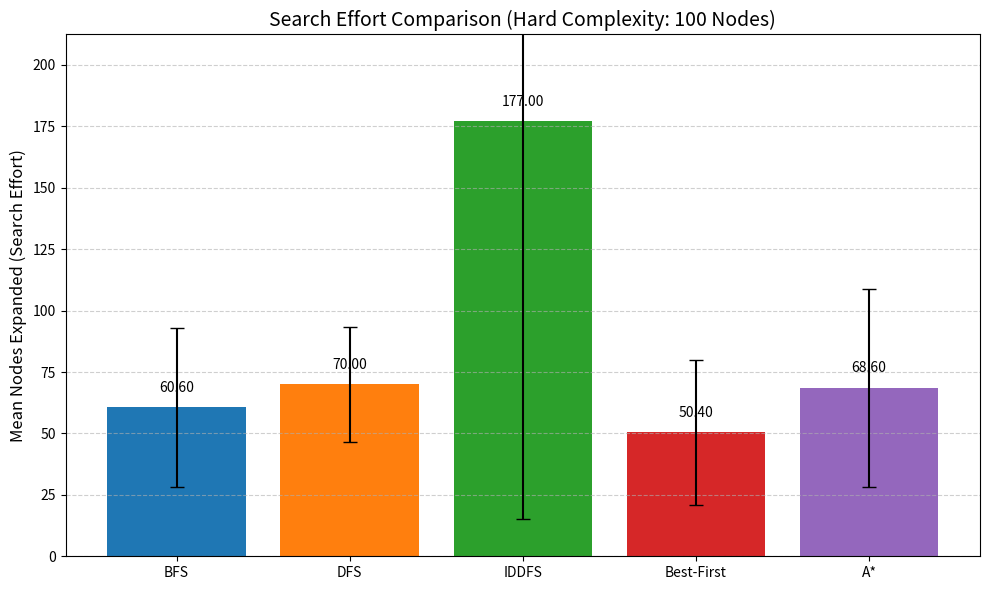

This chart was generated by the following Python code:
import matplotlib.pyplot as plt
import numpy as np

"""Warning!!!: AI Generated Chart, with given input from benchmarking"""

def generate_benchmark_chart():
    """
    Generates a bar chart comparing Nodes Expanded in the Hard complexity setting
    using the final validated data.
    """
    # Data from the Hard Complexity setting in your final output:
    algorithms = ['BFS', 'DFS', 'IDDFS', 'Best-First', 'A*']
    
    # Extract the mean nodes expanded for Hard setting:
    # BFS: 60.60, DFS: 70.00, IDDFS: 177.00, Best-First: 50.40, A*: 68.60
    means = [60.60, 70.00, 177.00, 50.40, 68.60]
    
    # Extract the std deviation for nodes expanded for Hard setting:
    # BFS: 32.24, DFS: 23.42, IDDFS: 161.96, Best-First: 29.42, A*: 40.36
    stds = [32.24, 23.42, 161.96, 29.42, 40.36]

    # Define colors for better contrast
    colors = ['#1f77b4', '#ff7f0e', '#2ca02c', '#d62728', '#9467bd']

    plt.figure(figsize=(10, 6))
    
    # Create the bar chart with error bars (Std Dev)
    bars = plt.bar(algorithms, means, yerr=stds, capsize=5, color=colors)

    plt.ylabel('Mean Nodes Expanded (Search Effort)', fontsize=12)
    plt.title('Search Effort Comparison (Hard Complexity: 100 Nodes)', fontsize=14)
    plt.ylim(0, max(means) * 1.2) # Set y-limit slightly higher than max mean
    plt.grid(axis='y', linestyle='--', alpha=0.6)

    # Add text labels on top of the bars
    for bar in bars:
        yval = bar.get_height()
        plt.text(bar.get_x() + bar.get_width()/2, yval + 5, f'{yval:.2f}', ha='center', va='bottom')

    plt.tight_layout()
    
    # Save the chart as a PNG file
    plt.savefig('Node_Expansion_Comparison.png')
    plt.close()
    
    print("Chart saved successfully as 'Node_Expansion_Comparison.png'")

if __name__ == "__main__":
    generate_benchmark_chart()
